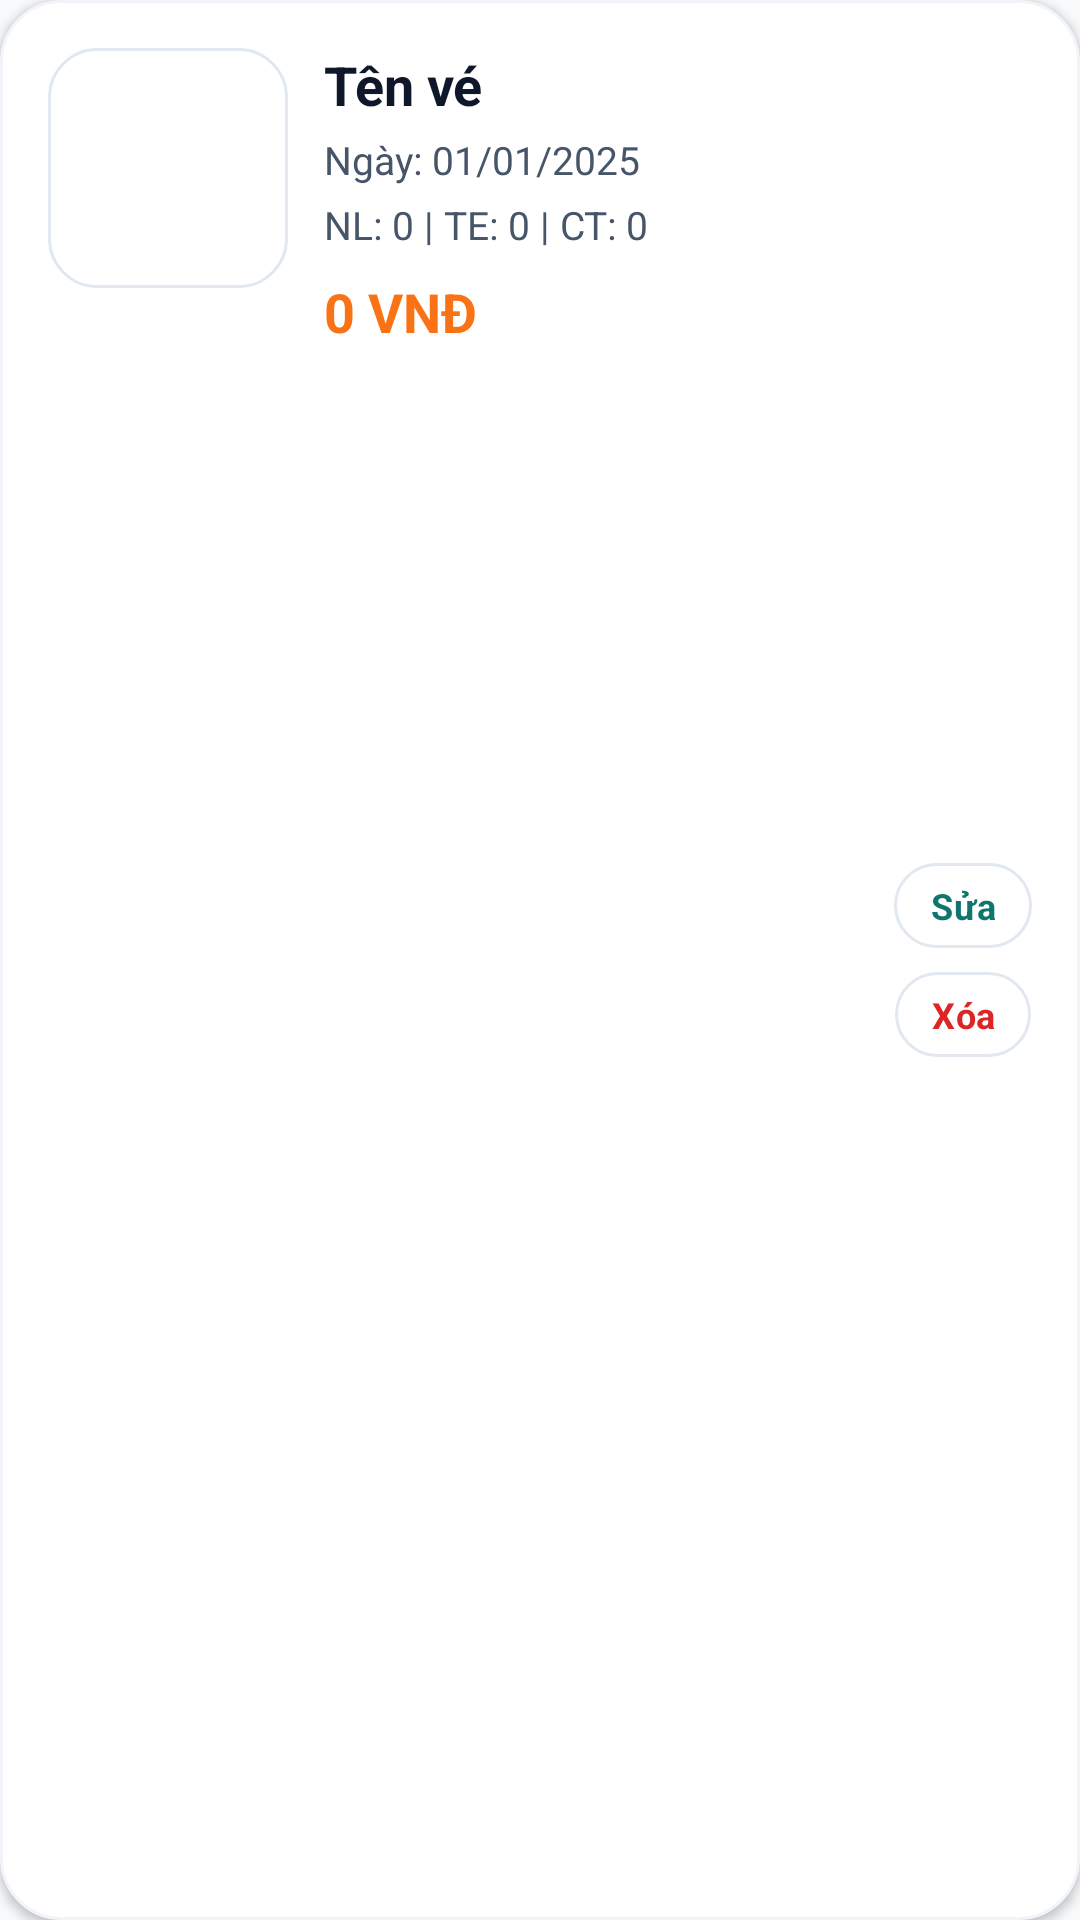

Layout XML and referenced resources for this Android screen:
<!-- AndroidManifest.xml: application theme Theme.Quan_Ly_Ban_Ve -->
<!-- res/layout/user_item_chi_tiet_gio_hang.xml -->
<?xml version="1.0" encoding="utf-8"?>
<LinearLayout xmlns:android="http://schemas.android.com/apk/res/android"
    android:layout_width="match_parent"
    android:layout_height="wrap_content"
    android:layout_marginStart="@dimen/space_sm"
    android:layout_marginTop="@dimen/space_sm"
    android:layout_marginEnd="@dimen/space_sm"
    android:background="@drawable/bg_card_modern"
    android:elevation="@dimen/elevation_sm"
    android:orientation="horizontal"
    android:padding="@dimen/card_padding">

    <ImageView
        android:id="@+id/imgAnhVe"
        android:layout_width="80dp"
        android:layout_height="80dp"
        android:layout_marginEnd="@dimen/space_md"
        android:background="@drawable/bg_o_nhap"
        android:scaleType="centerCrop" />

    <LinearLayout
        android:layout_width="0dp"
        android:layout_height="wrap_content"
        android:layout_weight="1"
        android:orientation="vertical">

        <TextView
            android:id="@+id/lblTenVe"
            android:layout_width="match_parent"
            android:layout_height="wrap_content"
            android:text="Tên vé"
            android:maxLines="2"
            android:ellipsize="end"
            style="@style/App.Text.Title" />

        <TextView
            android:id="@+id/lblNgaySuDung"
            android:layout_width="match_parent"
            android:layout_height="wrap_content"
            android:layout_marginTop="@dimen/space_xs"
            android:text="Ngày: 01/01/2025"
            style="@style/App.Text.BodySm" />

        <TextView
            android:id="@+id/lblSoLuong"
            android:layout_width="match_parent"
            android:layout_height="wrap_content"
            android:layout_marginTop="@dimen/space_xs"
            android:text="NL: 0 | TE: 0 | CT: 0"
            style="@style/App.Text.BodySm" />

        <TextView
            android:id="@+id/lblThanhTien"
            android:layout_width="match_parent"
            android:layout_height="wrap_content"
            android:layout_marginTop="@dimen/space_sm"
            android:text="0 VNĐ"
            style="@style/App.Text.Price" />
    </LinearLayout>

    <LinearLayout
        android:layout_width="wrap_content"
        android:layout_height="match_parent"
        android:orientation="vertical"
        android:gravity="center">

        <Button
            android:id="@+id/btnSua"
            style="@style/App.Button.Outline"
            android:layout_width="wrap_content"
            android:layout_height="wrap_content"
            android:minWidth="0dp"
            android:minHeight="0dp"
            android:paddingStart="12dp"
            android:paddingTop="6dp"
            android:paddingEnd="12dp"
            android:paddingBottom="6dp"
            android:text="Sửa"
            android:textSize="12sp" />

        <Button
            android:id="@+id/btnXoa"
            style="@style/App.Button.Outline"
            android:layout_width="wrap_content"
            android:layout_height="wrap_content"
            android:layout_marginTop="@dimen/space_sm"
            android:minWidth="0dp"
            android:minHeight="0dp"
            android:paddingStart="12dp"
            android:paddingTop="6dp"
            android:paddingEnd="12dp"
            android:paddingBottom="6dp"
            android:text="Xóa"
            android:textColor="@color/mauNguyHiem"
            android:textSize="12sp" />
    </LinearLayout>
</LinearLayout>
<!-- resources referenced by this layout -->
<resources>
  <color name="mauNguyHiem">#DC2626</color>
  <dimen name="card_padding">16dp</dimen>
  <dimen name="elevation_sm">2dp</dimen>
  <dimen name="space_md">12dp</dimen>
  <dimen name="space_sm">8dp</dimen>
  <dimen name="space_xs">4dp</dimen>
  <!-- drawable bg_card_modern (drawable) -->
  <?xml version="1.0" encoding="utf-8"?>
  <shape xmlns:android="http://schemas.android.com/apk/res/android">
      <solid android:color="@color/mauNenCard" />
      <corners android:radius="@dimen/radius_xl" />
      <stroke
          android:width="@dimen/border_thin"
          android:color="@color/mauVienNhat" />
  </shape>
  <style name="App.Button.Outline">
          <item name="android:background">@drawable/bg_nut_outline_selector</item>
          <item name="android:textColor">@color/mauTimChinh</item>
      </style>
  <style name="App.Text.BodySm">
          <item name="android:textSize">@dimen/text_body_sm</item>
          <item name="android:textColor">@color/mauChuPhu</item>
      </style>
  <style name="App.Text.Price">
          <item name="android:textSize">@dimen/text_title</item>
          <item name="android:textStyle">bold</item>
          <item name="android:textColor">@color/mauCamChinh</item>
      </style>
  <style name="App.Text.Title">
          <item name="android:textSize">@dimen/text_title</item>
          <item name="android:textStyle">bold</item>
      </style>
  <style name="Theme.Quan_Ly_Ban_Ve" parent="Base.Theme.Quan_Ly_Ban_Ve" />
  <color name="mauNenCard">#FFFFFF</color>
  <dimen name="radius_xl">20dp</dimen>
  <dimen name="border_thin">1dp</dimen>
  <color name="mauVienNhat">#F1F5F9</color>
  <dimen name="radius_lg">16dp</dimen>
  <dimen name="border_medium">1.5dp</dimen>
  <color name="mauTimChinh">#0F766E</color>
  <color name="mauVien">#E2E8F0</color>
  <dimen name="text_body_sm">13sp</dimen>
  <color name="mauChuPhu">#475569</color>
  <dimen name="text_title">18sp</dimen>
  <color name="mauCamChinh">#F97316</color>
  <color name="mauTimNhat">#CCFBF1</color>
  <dimen name="radius_pill">100dp</dimen>
  <color name="mauNenChinh">#F8FAFC</color>
  <color name="mauTimDam">#115E59</color>
  <color name="mauChuChinh">#0F172A</color>
  <style name="App.Button.Primary">
          <item name="android:background">@drawable/bg_nut_chinh_selector</item>
          <item name="android:textColor">@color/white</item>
          <item name="android:elevation">@dimen/elevation_md</item>
      </style>
  <style name="App.Input" parent="android:Widget.Material.EditText">
          <item name="android:background">@drawable/bg_o_nhap</item>
          <item name="android:textColor">@color/mauChuChinh</item>
          <item name="android:textColorHint">@color/mauChuMo</item>
          <item name="android:textSize">@dimen/text_body_lg</item>
          <item name="android:minHeight">@dimen/input_height</item>
          <item name="android:paddingStart">@dimen/space_lg</item>
          <item name="android:paddingEnd">@dimen/space_lg</item>
          <item name="android:paddingTop">@dimen/space_md</item>
          <item name="android:paddingBottom">@dimen/space_md</item>
      </style>
  <color name="white">#FFFFFFFF</color>
  <dimen name="elevation_md">4dp</dimen>
  <color name="mauChuMo">#94A3B8</color>
  <dimen name="text_body_lg">15sp</dimen>
  <dimen name="input_height">54dp</dimen>
  <dimen name="space_lg">16dp</dimen>
  <color name="mauNutTat">#CBD5E1</color>
  <color name="mauCamDam">#EA580C</color>
  <color name="gradientTimCamBatDau">#0F766E</color>
  <color name="gradientTimCamKetThuc">#14B8A6</color>
</resources>
